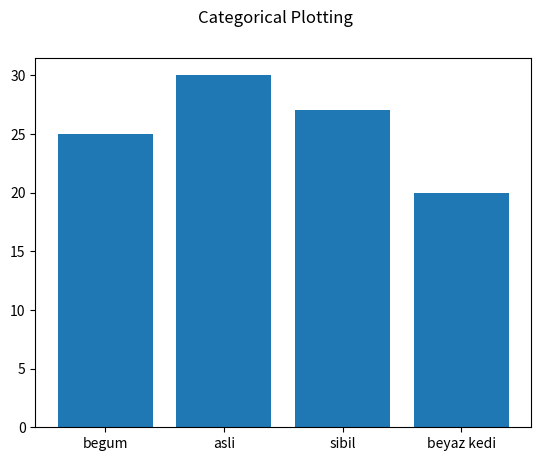

Python code for this plot:
import matplotlib.pyplot as plt

data = {'begum': 25, 'asli': 30, 'sibil': 27, 'beyaz kedi': 20}
names = list(data.keys())
values = list(data.values())


fig, axs = plt.subplots()
axs.bar(names, values)
fig.suptitle('Categorical Plotting')

plt.show()

